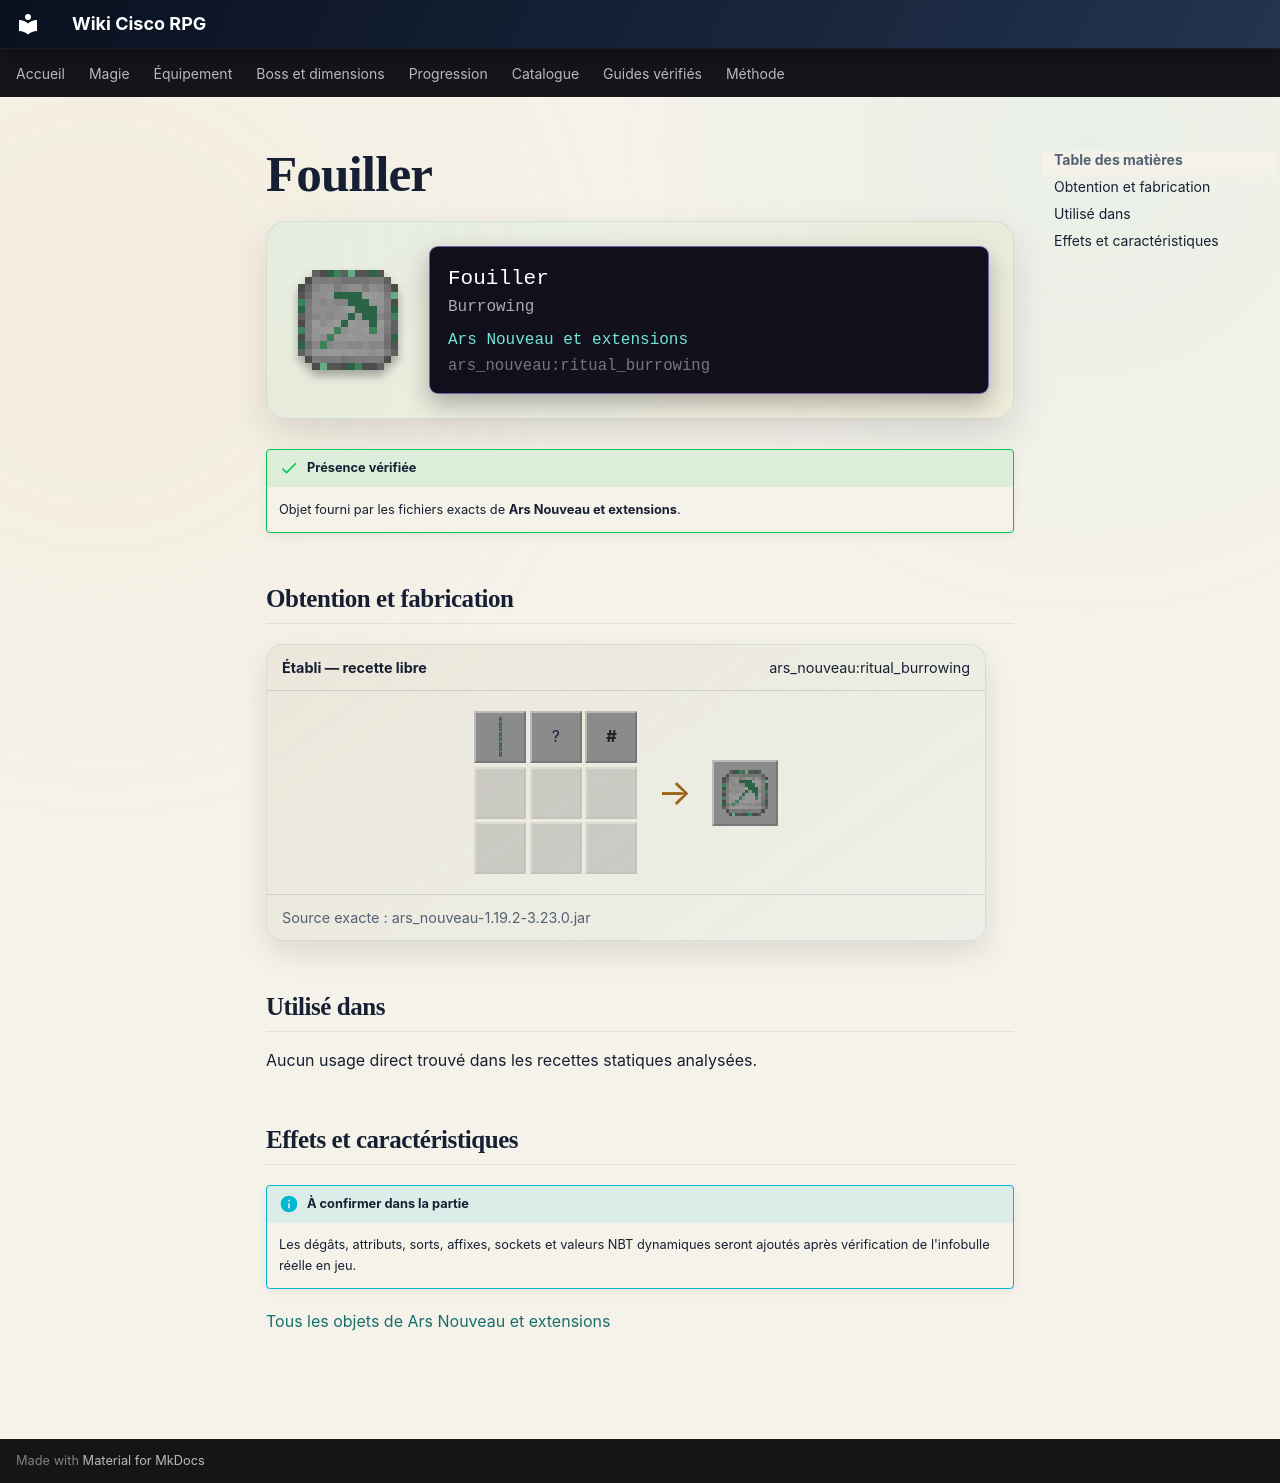

repository: Kloups-Dev/wiki-cisco-rpg · page: catalogue/objets/ars_nouveau/ritual_burrowing/index.html · generator: mkdocs

# Fouiller

<div class="mc-item-showcase">
<img class="mc-item-icon" src="../../../../assets/generated/items/ars_nouveau/ritual_burrowing.png" alt="Fouiller">
<div class="mc-tooltip-card">
<div class="mc-tooltip-card__name">Fouiller</div>
<div class="mc-tooltip-card__alias">Burrowing</div>
<div class="mc-tooltip-card__mod">Ars Nouveau et extensions</div>
<div class="mc-tooltip-card__id">ars_nouveau:ritual_burrowing</div>
</div>
</div>

!!! success "Présence vérifiée"
    Objet fourni par les fichiers exacts de **Ars Nouveau et extensions**.

## Obtention et fabrication

<div class="jei-recipe"><div class="jei-recipe__head"><strong>Établi — recette libre</strong><span>ars_nouveau:ritual_burrowing</span></div><div class="jei-recipe__body"><div class="jei-grid"><a class="jei-slot" href="../../../../catalogue/objets/ars_nouveau/green_archwood_log/" title="Bûche d&#x27;Archwood florissante (ars_nouveau:green_archwood_log)"><img src="../../../../assets/generated/items/ars_nouveau/green_archwood_log.png" alt="" loading="lazy"></a><span class="jei-slot" title="Iron Pickaxe (minecraft:iron_pickaxe)">?</span><span class="jei-slot jei-slot--tag" title="#forge:storage_blocks/coal">#</span><span class="jei-slot jei-slot--empty"></span><span class="jei-slot jei-slot--empty"></span><span class="jei-slot jei-slot--empty"></span><span class="jei-slot jei-slot--empty"></span><span class="jei-slot jei-slot--empty"></span><span class="jei-slot jei-slot--empty"></span></div><span class="jei-arrow">→</span><span class="jei-slot jei-slot--result"><img src="../../../../assets/generated/items/ars_nouveau/ritual_burrowing.png" alt=""></span></div><div class="jei-recipe__source">Source exacte : ars_nouveau-1.19.2-3.23.0.jar</div></div>

## Utilisé dans

Aucun usage direct trouvé dans les recettes statiques analysées.

## Effets et caractéristiques

!!! info "À confirmer dans la partie"
    Les dégâts, attributs, sorts, affixes, sockets et valeurs NBT dynamiques seront ajoutés après vérification de l'infobulle réelle en jeu.

[Tous les objets de Ars Nouveau et extensions](../../../contenu/ars-nouveau.md)
